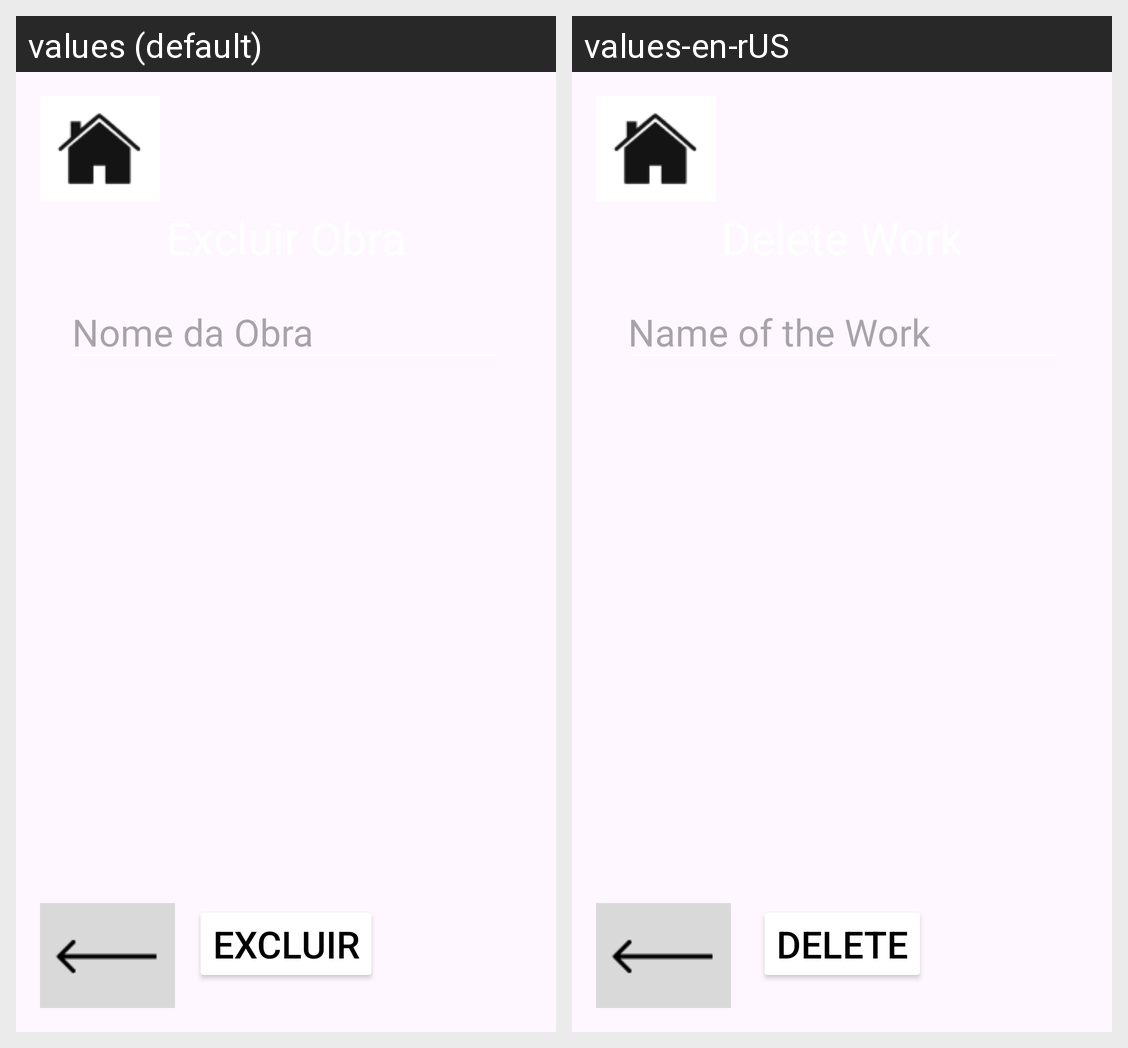

Here is an Android app screen in its default locale and in the app's own translations. Write out the translated-string differences for the strings that appear on this screen.
Android screen res/layout/activity_mainexcobpt.xml rendered under 2 locales, left to right: values (default), values-en-rUS. Device: Nexus 5 (rendered at 1080×1920; each locale shown at half size, 540×960, under a caption strip naming it); theme Theme.TrabalhoNarak.
Strings drawn on this screen, with the default value and each locale's value (text and hints the layout hard-codes, and strings that could not be matched under every locale, appear in the picture but are not listed):

pesquisaExcluirObra
  values: Nome da Obra
  values-en-rUS: Name of the Work

botaoExcluir
  values: Excluir
  values-en-rUS: Delete
